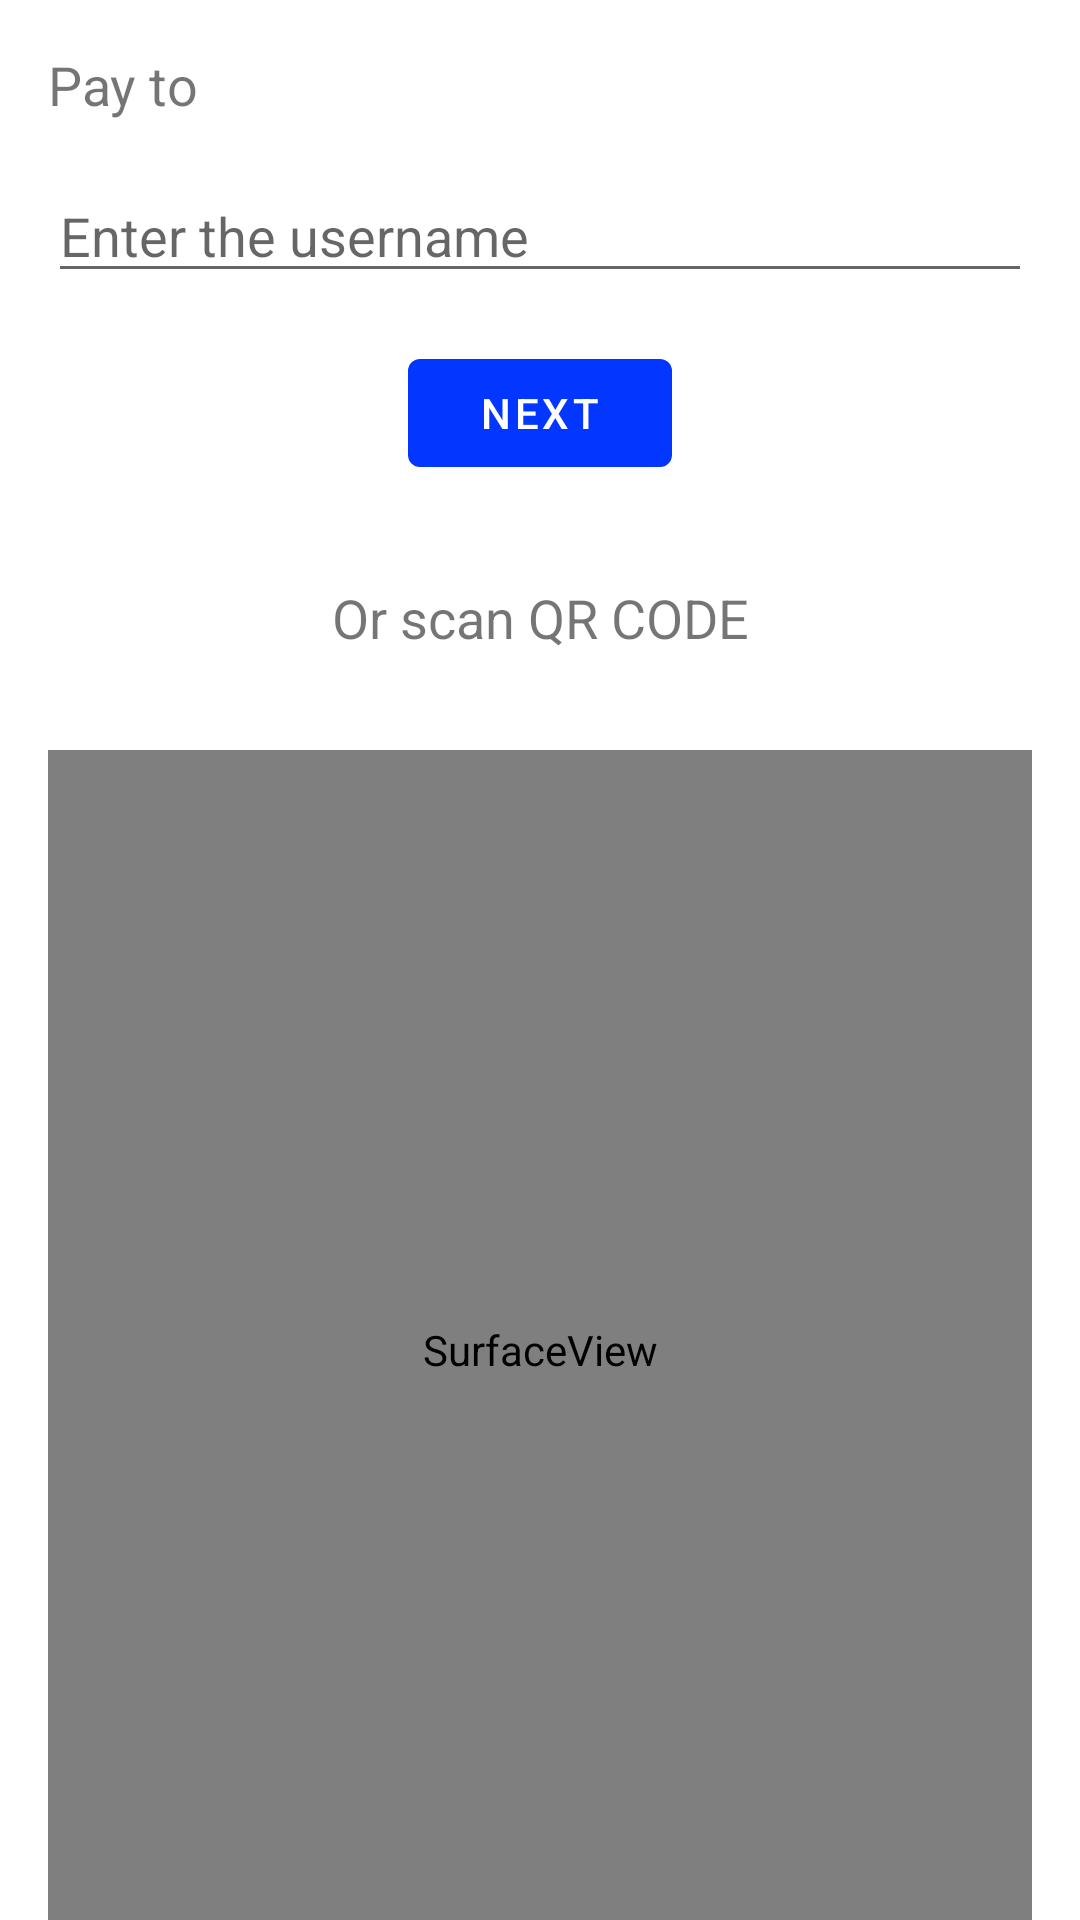

Produce the Android XML layout that renders to this screen, including the resource entries it uses.
<!-- AndroidManifest.xml: application theme AppTheme -->
<!-- res/layout/activity_pay.xml -->
<?xml version="1.0" encoding="utf-8"?>
<androidx.constraintlayout.widget.ConstraintLayout xmlns:android="http://schemas.android.com/apk/res/android"
    xmlns:app="http://schemas.android.com/apk/res-auto"
    xmlns:tools="http://schemas.android.com/tools"
    android:layout_width="match_parent"
    android:layout_height="match_parent"
    tools:context=".PayActivity">

    <TextView
        android:id="@+id/textView17"
        android:layout_width="wrap_content"
        android:layout_height="wrap_content"
        android:layout_marginStart="16dp"
        android:layout_marginTop="16dp"
        android:text="Pay to"
        android:textSize="18sp"
        app:layout_constraintStart_toStartOf="parent"
        app:layout_constraintTop_toTopOf="parent" />

    <EditText
        android:id="@+id/receiver_address_edit_text"
        android:layout_width="match_parent"
        android:layout_height="wrap_content"
        android:layout_marginStart="16dp"
        android:layout_marginTop="16dp"
        android:layout_marginEnd="16dp"
        android:ems="10"
        android:hint="Enter the username"
        android:inputType="text"
        app:layout_constraintEnd_toEndOf="parent"
        app:layout_constraintStart_toStartOf="parent"
        app:layout_constraintTop_toBottomOf="@+id/textView17" />

    <TextView
        android:id="@+id/textView18"
        android:layout_width="wrap_content"
        android:layout_height="wrap_content"
        android:layout_marginTop="32dp"
        android:text="Or scan QR CODE"
        android:textSize="18sp"
        app:layout_constraintEnd_toEndOf="parent"
        app:layout_constraintStart_toStartOf="parent"
        app:layout_constraintTop_toBottomOf="@+id/addr_entered_button" />

    <SurfaceView
        android:id="@+id/qr_camera"
        android:layout_width="match_parent"
        android:layout_height="400dp"
        android:layout_marginStart="16dp"
        android:layout_marginTop="32dp"
        android:layout_marginEnd="16dp"
        app:layout_constraintEnd_toEndOf="parent"
        app:layout_constraintHorizontal_bias="0.0"
        app:layout_constraintStart_toStartOf="parent"
        app:layout_constraintTop_toBottomOf="@+id/textView18" />

    <com.google.android.material.button.MaterialButton
        android:id="@+id/addr_entered_button"
        android:layout_width="wrap_content"
        android:layout_height="wrap_content"
        android:layout_marginTop="16dp"
        android:text="NEXT"
        app:layout_constraintEnd_toEndOf="parent"
        app:layout_constraintStart_toStartOf="parent"
        app:layout_constraintTop_toBottomOf="@+id/receiver_address_edit_text" />
</androidx.constraintlayout.widget.ConstraintLayout>
<!-- resources referenced by this layout -->
<resources>
  <style name="AppTheme" parent="Theme.MaterialComponents.Light.DarkActionBar">
          
          <item name="colorPrimary">@color/colorPrimary</item>
          <item name="colorPrimaryDark">@color/colorPrimaryDark</item>
          <item name="colorAccent">@color/colorAccent</item>
          <item name="colorOnSurface">@color/white</item>
          <item name="titleTextColor">@color/white</item>
      </style>
  <color name="colorPrimary">#0336FF</color>
  <color name="colorPrimaryDark">#0430DD</color>
  <color name="colorAccent">#FFDE03</color>
  <color name="white">#FFF</color>
</resources>
